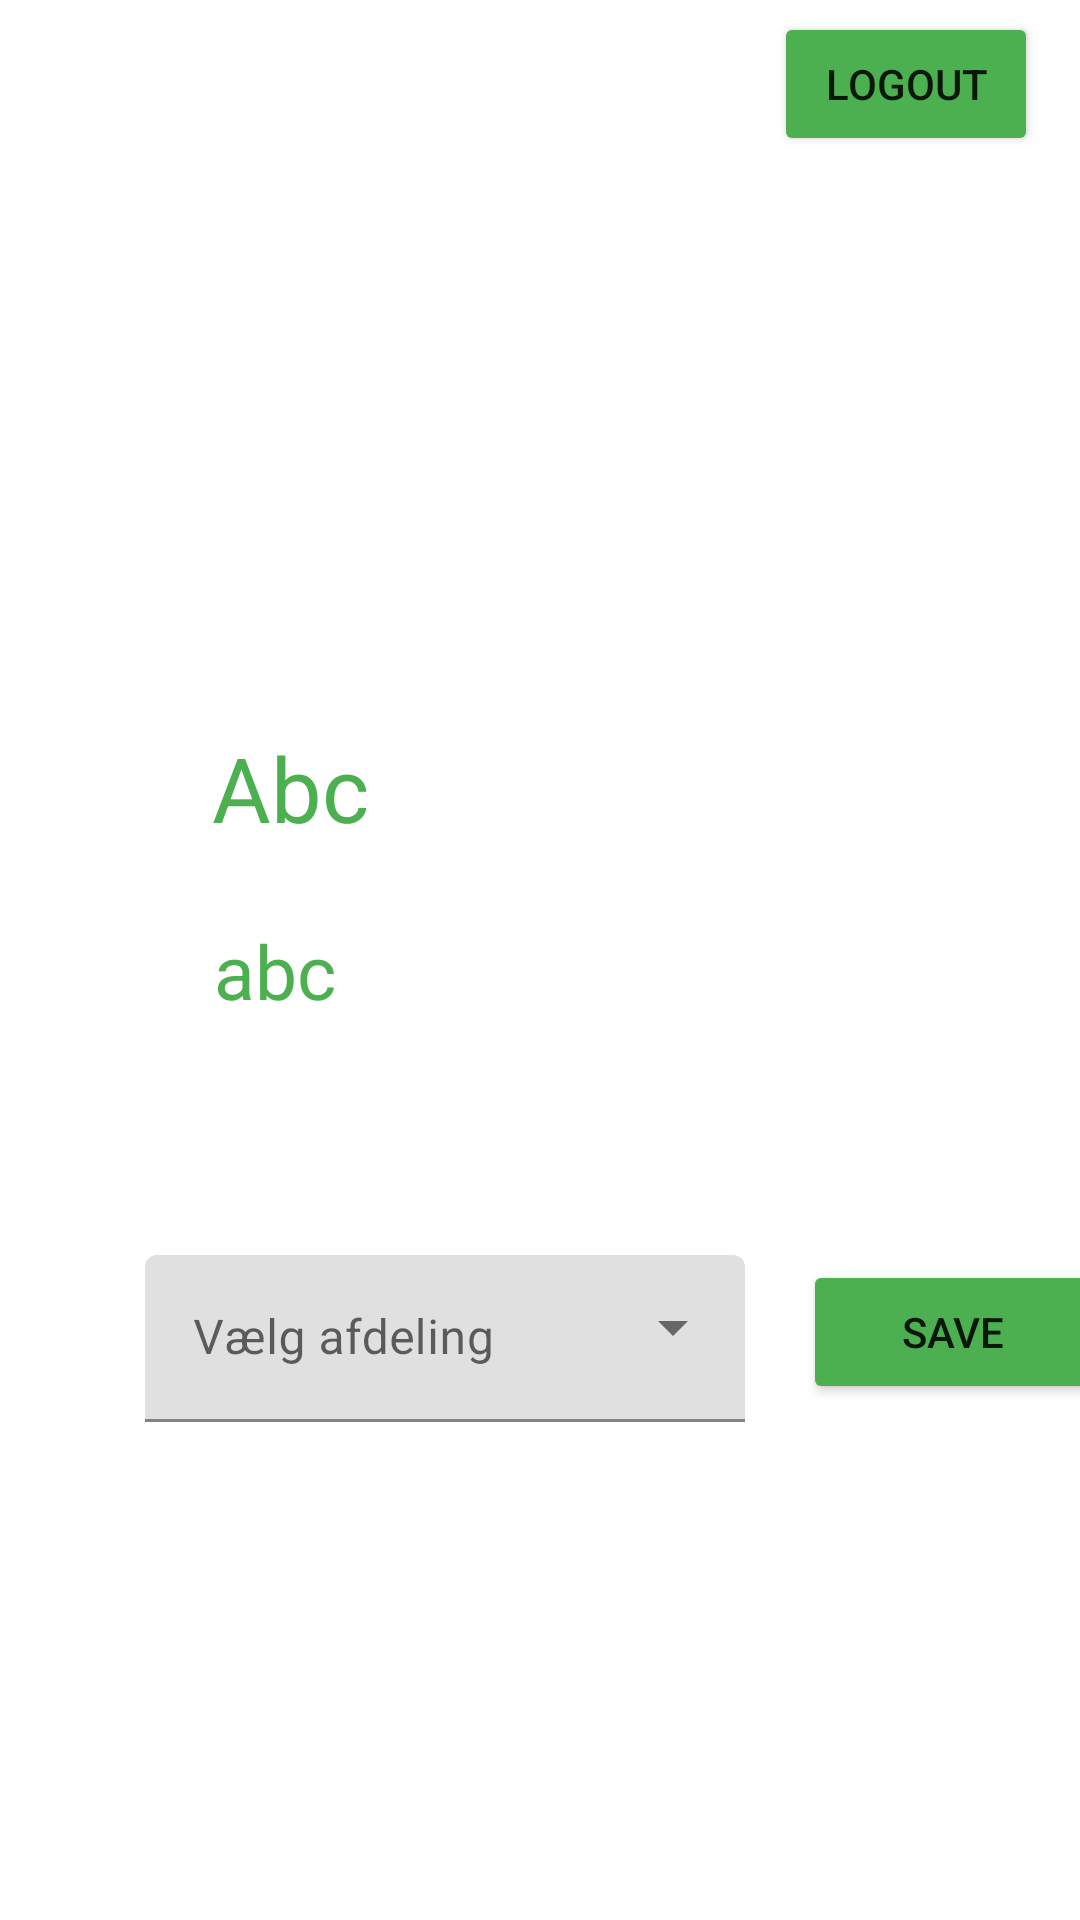

Layout XML and referenced resources for this Android screen:
<!-- AndroidManifest.xml: application theme Theme.HimmerlandApplication -->
<!-- res/layout/fragment_min_side.xml -->
<?xml version="1.0" encoding="utf-8"?>
<androidx.constraintlayout.widget.ConstraintLayout xmlns:android="http://schemas.android.com/apk/res/android"
    xmlns:app="http://schemas.android.com/apk/res-auto"
    xmlns:tools="http://schemas.android.com/tools"
    android:layout_width="match_parent"
    android:layout_height="match_parent"
    tools:context=".MinSide">


    <Button
        android:id="@+id/logBtn"
        android:layout_width="wrap_content"
        android:layout_height="wrap_content"
        android:layout_gravity="right"
        android:layout_marginTop="4dp"
        android:backgroundTint="@color/textgreen"
        android:text="Logout"
        app:layout_constraintEnd_toEndOf="parent"
        app:layout_constraintHorizontal_bias="0.949"
        app:layout_constraintStart_toStartOf="parent"
        app:layout_constraintTop_toTopOf="parent" />

    <com.google.android.material.textfield.TextInputLayout
        android:id="@+id/afdelingMenu"
        style="@style/Widget.MaterialComponents.TextInputLayout.FilledBox.ExposedDropdownMenu"
        android:layout_width="260dp"
        android:layout_height="wrap_content"
        android:layout_alignParentStart="true"
        android:layout_alignParentBottom="true"
        android:layout_marginHorizontal="10dp"
        android:layout_marginBottom="136dp"
        android:hint="Vælg afdeling"
        android:padding="30dp"
        app:layout_constraintBottom_toBottomOf="parent"
        app:layout_constraintEnd_toEndOf="parent"
        app:layout_constraintHorizontal_bias="0.105"
        app:layout_constraintStart_toStartOf="parent">

        <AutoCompleteTextView
            android:id="@+id/afdelingDrop"
            android:layout_width="200dp"
            android:layout_height="wrap_content"
            android:inputType="none" />

    </com.google.android.material.textfield.TextInputLayout>

    <Button
        android:id="@+id/addAfdeling"
        android:layout_width="100dp"
        android:layout_height="wrap_content"
        android:layout_marginEnd="4dp"
        android:layout_marginBottom="172dp"
        android:backgroundTint="#4CAF50"
        android:text="save"
        app:layout_constraintBottom_toBottomOf="parent"
        app:layout_constraintEnd_toEndOf="parent"
        app:layout_constraintHorizontal_bias="0.478"
        app:layout_constraintStart_toEndOf="@+id/afdelingMenu" />

    <TextView
        android:id="@+id/tvFirstName"
        android:layout_width="wrap_content"
        android:layout_height="wrap_content"
        android:layout_marginStart="32dp"
        android:layout_marginBottom="24dp"
        android:text="Abc"
        android:textColor="#4CAF50"
        android:textSize="30sp"
        app:layout_constraintBottom_toTopOf="@+id/emailTv"
        app:layout_constraintEnd_toEndOf="parent"
        app:layout_constraintHorizontal_bias="0.14"
        app:layout_constraintStart_toStartOf="parent" />

    <TextView
        android:id="@+id/emailTv"
        android:layout_width="wrap_content"
        android:layout_height="wrap_content"
        android:layout_marginStart="32dp"
        android:layout_marginBottom="48dp"
        android:text="abc"
        android:textColor="#4CAF50"
        android:textSize="25sp"
        app:layout_constraintBottom_toTopOf="@+id/afdelingMenu"
        app:layout_constraintEnd_toEndOf="parent"
        app:layout_constraintHorizontal_bias="0.137"
        app:layout_constraintStart_toStartOf="parent" />

</androidx.constraintlayout.widget.ConstraintLayout>
<!-- resources referenced by this layout -->
<resources>
  <color name="textgreen">#4CAF50</color>
  <style name="Theme.HimmerlandApplication" parent="Theme.MaterialComponents.Light.NoActionBar">
          
          <item name="colorPrimary">@color/textgreen</item>
          <item name="colorPrimaryVariant">@color/purple_700</item>
          <item name="colorOnPrimary">@color/white</item>
          
          <item name="colorSecondary">@color/teal_200</item>
          <item name="colorSecondaryVariant">@color/teal_700</item>
          <item name="colorOnSecondary">@color/black</item>
          
          <item name="android:statusBarColor" tools:targetApi="l">?attr/colorPrimaryVariant</item>
          
      </style>
  <color name="purple_700">#FF3700B3</color>
  <color name="white">#FFFFFFFF</color>
  <color name="teal_200">#FF03DAC5</color>
  <color name="teal_700">#FF018786</color>
  <color name="black">#FF000000</color>
</resources>
